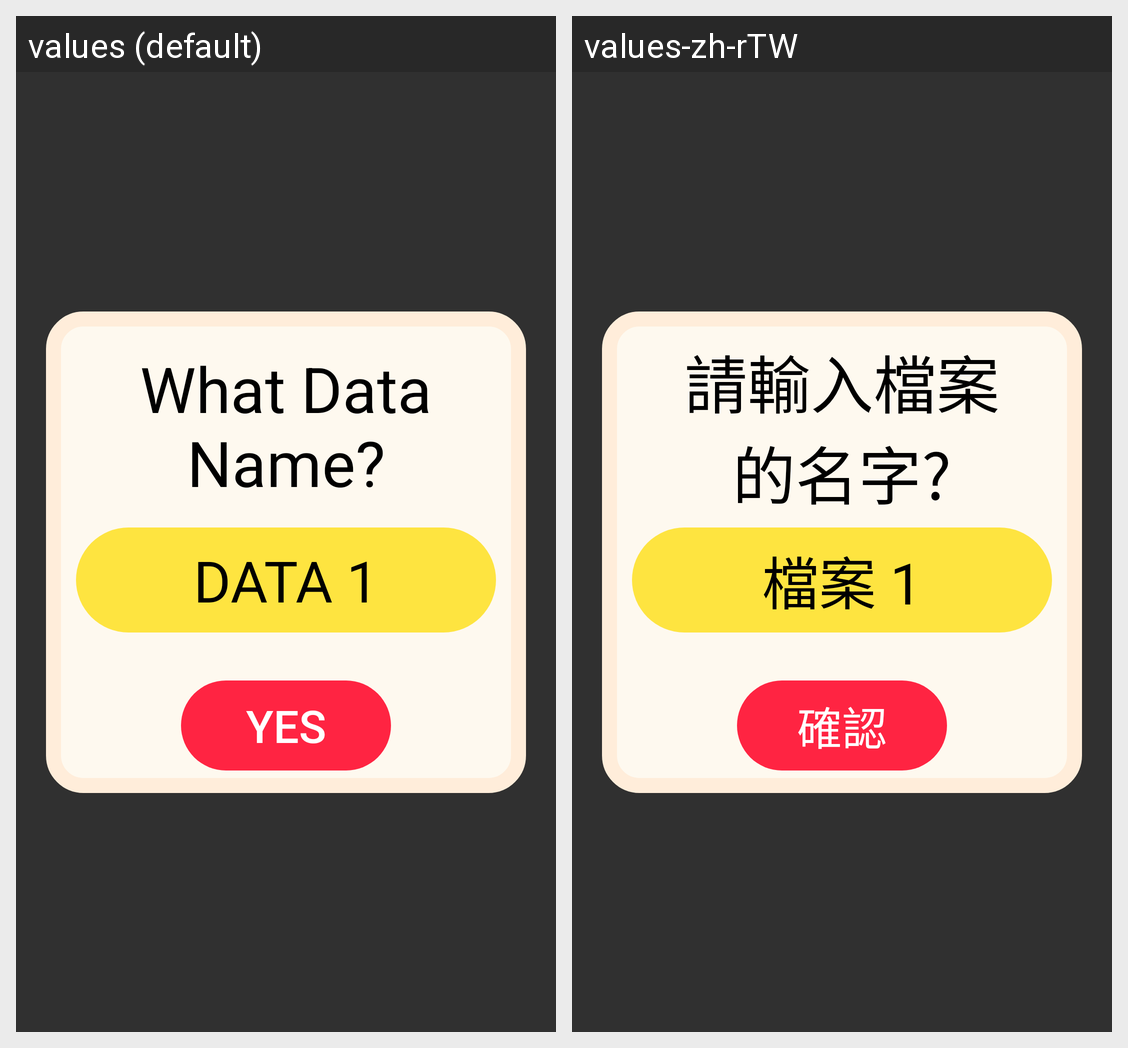

The same Android screen rendered under two of its app's locales, left to right. List the strings drawn on it with the default value and each locale's translation.
Android screen res/layout/dialog_data_name.xml rendered under 2 locales, left to right: values (default), values-zh-rTW. Device: Nexus 5 (rendered at 1080×1920; each locale shown at half size, 540×960, under a caption strip naming it); theme Theme.AppCompat.NoActionBar.
Strings drawn on this screen, with the default value and each locale's value (text and hints the layout hard-codes, and strings that could not be matched under every locale, appear in the picture but are not listed):

yes
  values: Yes
  values-zh-rTW: 確認

data_1
  values: DATA 1
  values-zh-rTW: 檔案 1

what_data_name
  values: What Data Name?
  values-zh-rTW: 請輸入檔案的名字?
